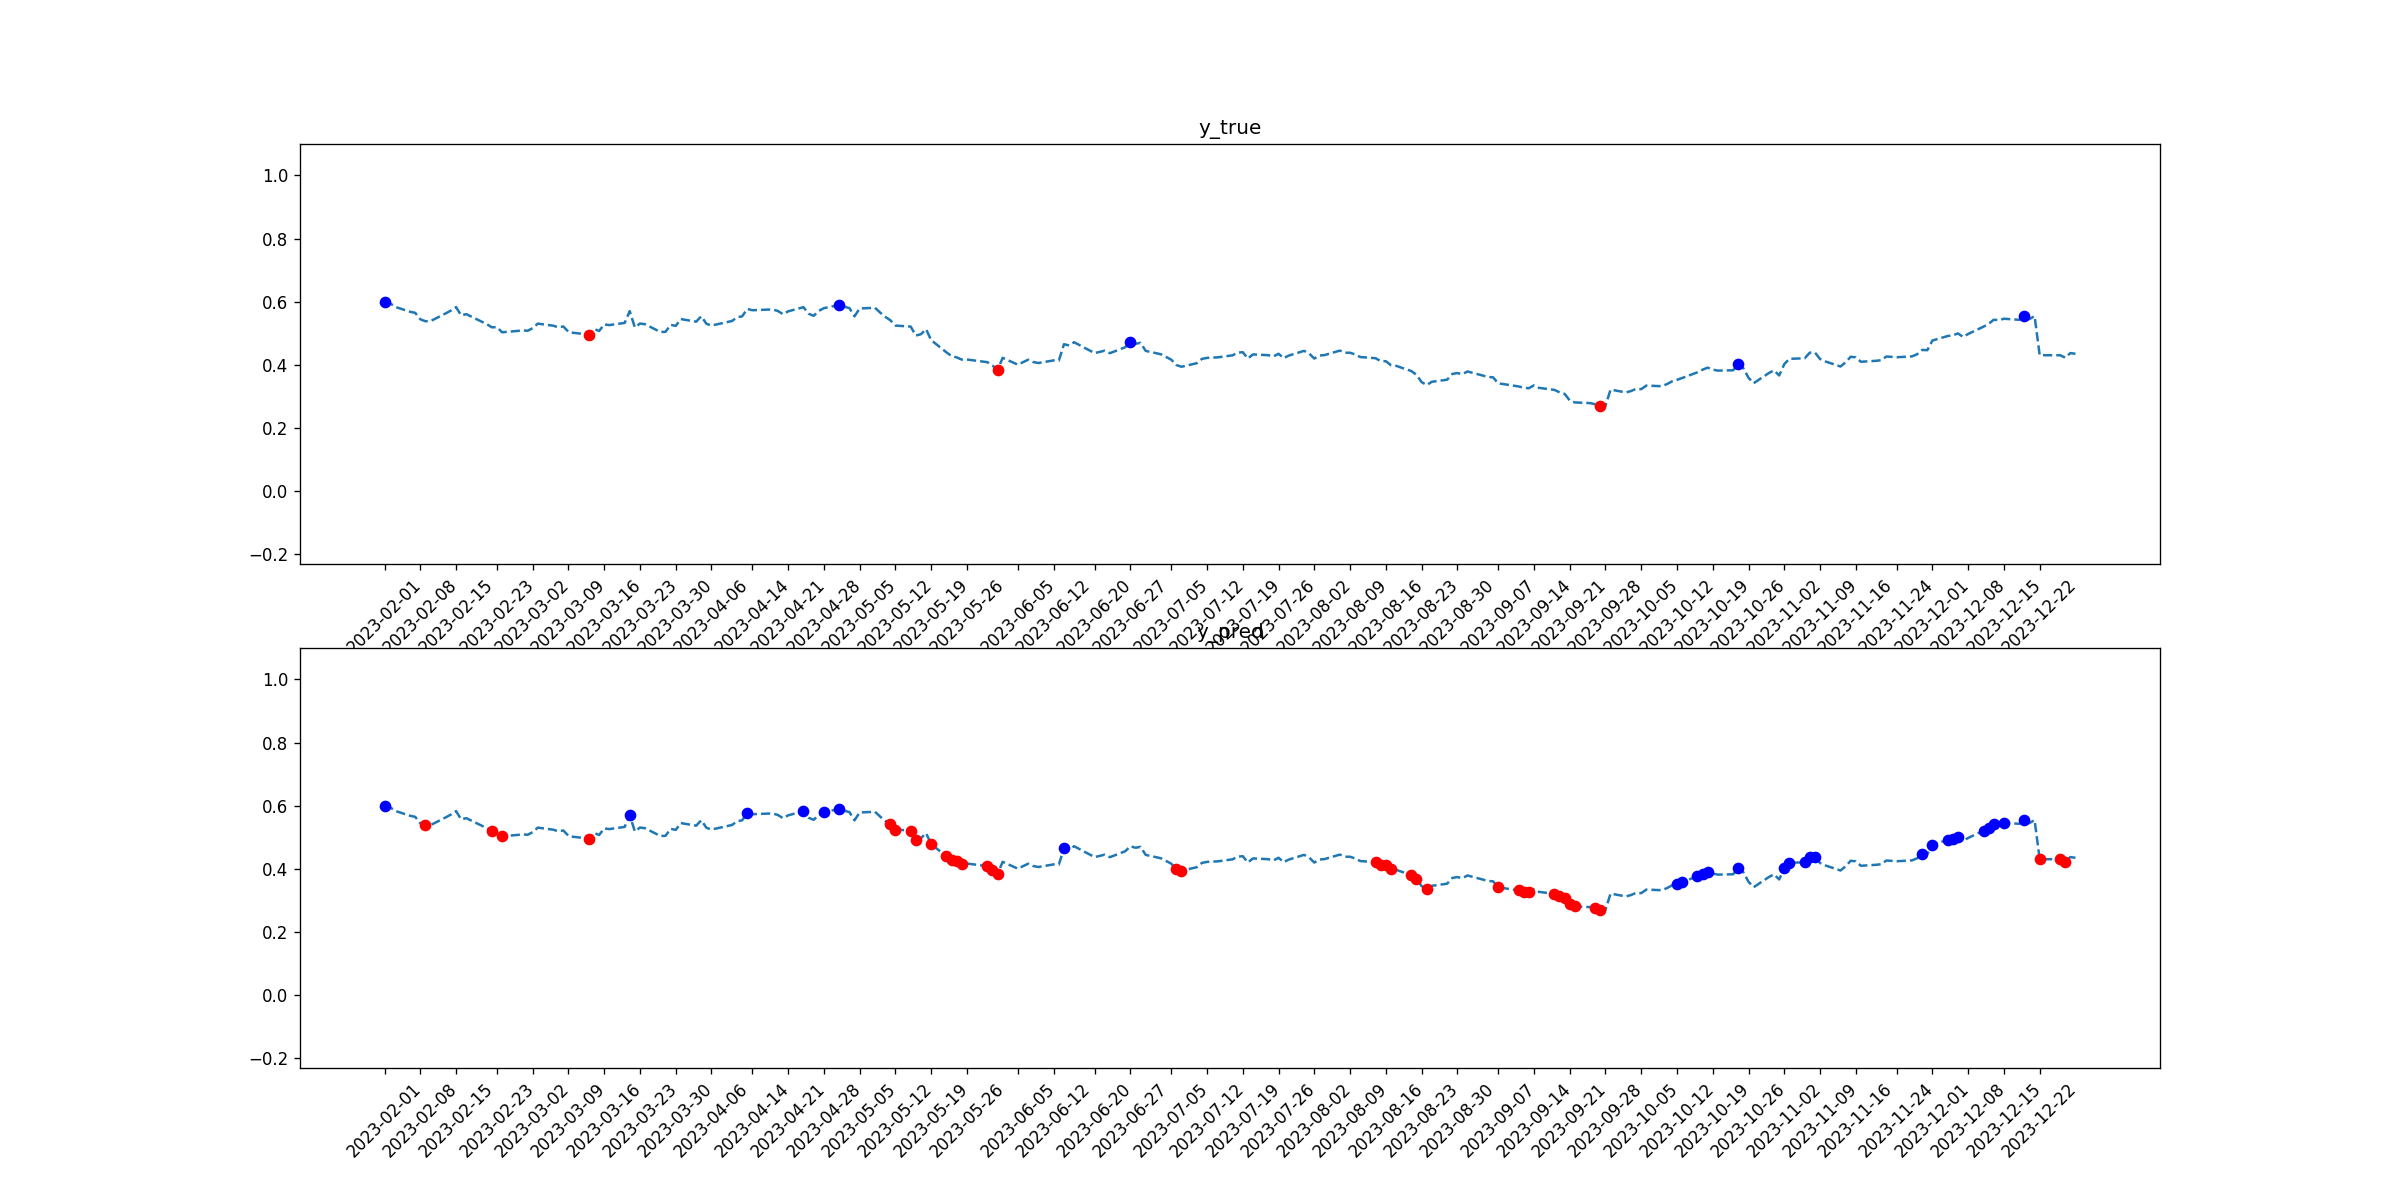

The table this chart was drawn from, first rows:
tid, symbol, close, target_1, pred_1, target_2, pred_2
2023-02-01, NKE, 0.5997, 1, 1, 0, 0
2023-02-02, NKE, 0.596, 0, 0, 0, 0
2023-02-03, NKE, 0.5837, 0, 0, 0, 0
2023-02-06, NKE, 0.5678, 0, 0, 0, 0
2023-02-07, NKE, 0.5645, 0, 0, 0, 0
2023-02-08, NKE, 0.544, 0, 0, 0, 0
2023-02-09, NKE, 0.5378, 0, 0, 0, 1
2023-02-10, NKE, 0.5383, 0, 0, 0, 0
2023-02-13, NKE, 0.5629, 0, 0, 0, 0
2023-02-14, NKE, 0.5718, 0, 0, 0, 0
2023-02-15, NKE, 0.5826, 0, 0, 0, 0
2023-02-16, NKE, 0.5564, 0, 0, 0, 0
2023-02-17, NKE, 0.5603, 0, 0, 0, 0
2023-02-21, NKE, 0.5287, 0, 0, 0, 0
2023-02-22, NKE, 0.5186, 0, 0, 0, 1
2023-02-23, NKE, 0.5191, 0, 0, 0, 0
2023-02-24, NKE, 0.5029, 0, 0, 0, 1
2023-02-27, NKE, 0.507, 0, 0, 0, 0
2023-02-28, NKE, 0.5092, 0, 0, 0, 0
2023-03-01, NKE, 0.5074, 0, 0, 0, 0
2023-03-02, NKE, 0.5159, 0, 0, 0, 0
2023-03-03, NKE, 0.5303, 0, 0, 0, 0
2023-03-06, NKE, 0.5238, 0, 0, 0, 0
2023-03-07, NKE, 0.5188, 0, 0, 0, 0
2023-03-08, NKE, 0.5211, 0, 0, 0, 0
2023-03-09, NKE, 0.5043, 0, 0, 0, 0
2023-03-10, NKE, 0.501, 0, 0, 0, 0
2023-03-13, NKE, 0.4957, 0, 0, 1, 1
2023-03-14, NKE, 0.5138, 0, 0, 0, 0
2023-03-15, NKE, 0.5068, 0, 0, 0, 0
2023-03-16, NKE, 0.5278, 0, 0, 0, 0
2023-03-17, NKE, 0.5256, 0, 0, 0, 0
2023-03-20, NKE, 0.5325, 0, 0, 0, 0
2023-03-21, NKE, 0.5698, 0, 1, 0, 0
2023-03-22, NKE, 0.5181, 0, 0, 0, 0
2023-03-23, NKE, 0.5305, 0, 0, 0, 0
2023-03-24, NKE, 0.5283, 0, 0, 0, 0
2023-03-27, NKE, 0.5038, 0, 0, 0, 0
2023-03-28, NKE, 0.5043, 0, 0, 0, 0
2023-03-29, NKE, 0.5265, 0, 0, 0, 0
2023-03-30, NKE, 0.5232, 0, 0, 0, 0
2023-03-31, NKE, 0.5447, 0, 0, 0, 0
2023-04-03, NKE, 0.5365, 0, 0, 0, 0
2023-04-04, NKE, 0.5536, 0, 0, 0, 0
2023-04-05, NKE, 0.5299, 0, 0, 0, 0
2023-04-06, NKE, 0.5242, 0, 0, 0, 0
2023-04-10, NKE, 0.5385, 0, 0, 0, 0
2023-04-11, NKE, 0.5503, 0, 0, 0, 0
2023-04-12, NKE, 0.5533, 0, 0, 0, 0
2023-04-13, NKE, 0.5768, 0, 1, 0, 0
2023-04-14, NKE, 0.5727, 0, 0, 0, 0
2023-04-17, NKE, 0.5748, 0, 0, 0, 0
2023-04-18, NKE, 0.5749, 0, 0, 0, 0
2023-04-19, NKE, 0.5704, 0, 0, 0, 0
2023-04-20, NKE, 0.56, 0, 0, 0, 0
2023-04-21, NKE, 0.5692, 0, 0, 0, 0
2023-04-24, NKE, 0.5824, 0, 1, 0, 0
2023-04-25, NKE, 0.5618, 0, 0, 0, 0
2023-04-26, NKE, 0.5548, 0, 0, 0, 0
2023-04-27, NKE, 0.5706, 0, 0, 0, 0
... 170 more rows
